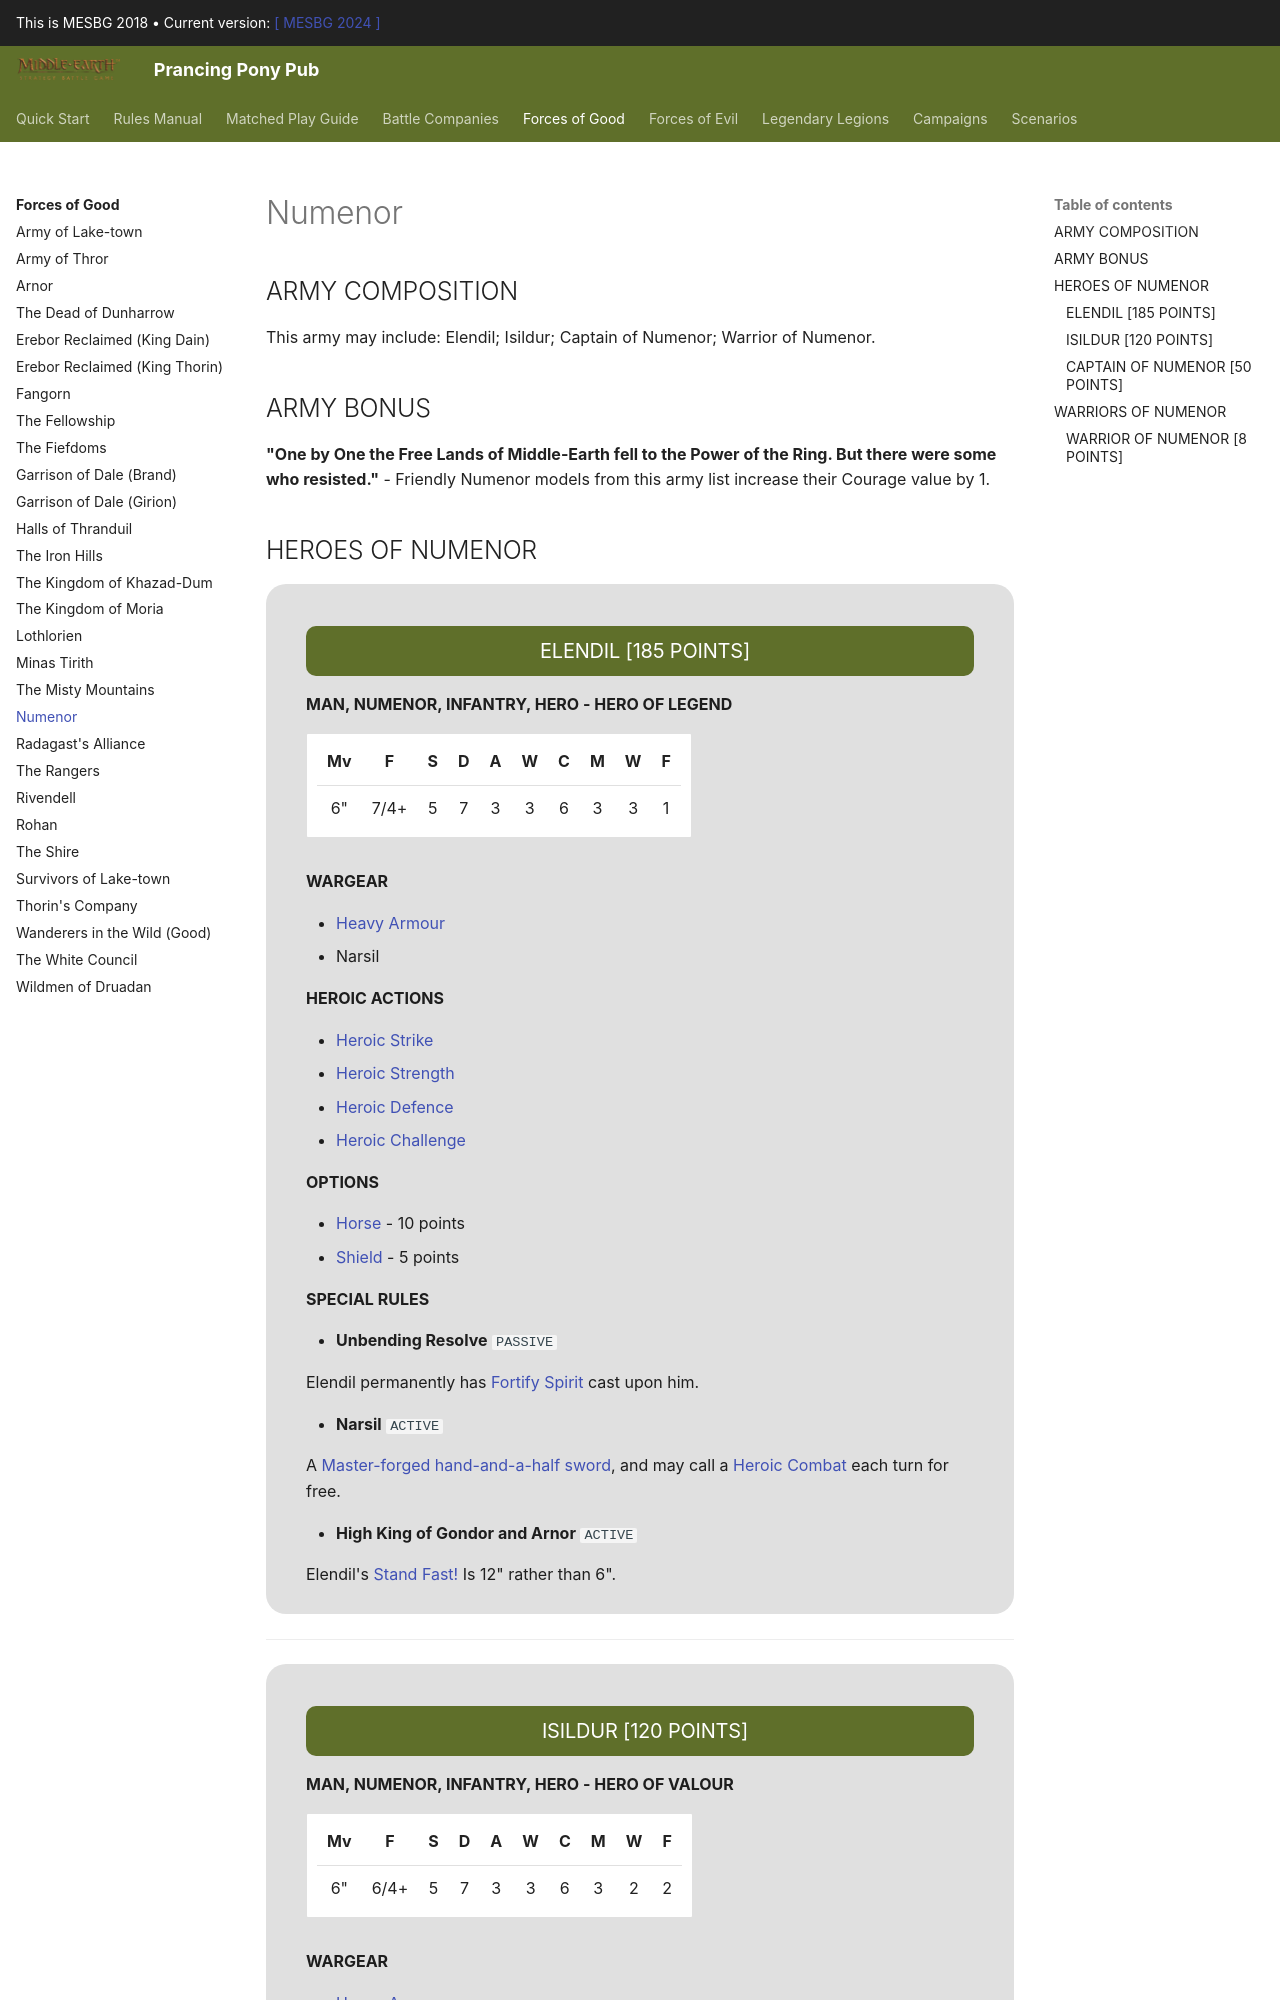

repository: BBBase-EHeresy-PPPub/PPPub · page: mesbg2018/forces_of_good/numenor/index.html · generator: mkdocs

## ARMY COMPOSITION

This army may include: Elendil; Isildur; Captain of Numenor; Warrior of Numenor.

## ARMY BONUS

**"One by One the Free Lands of Middle-Earth fell to the Power of the Ring. But there were some who resisted."** - Friendly Numenor models from this army list increase their Courage value by 1.

## HEROES OF NUMENOR

<div class="unitCard" markdown>

### ELENDIL [185 POINTS]

**MAN, NUMENOR, INFANTRY, HERO - HERO OF LEGEND**

| Mv | F | S | D | A | W | C | M | W | F |
|:---:|:---:|:---:|:---:|:---:|:---:|:---:|:---:|:---:|:---:|
| 6" | 7/4+ | 5 | 7 | 3 | 3 | 6 | 3 | 3 | 1 |

**WARGEAR**

- [Heavy Armour]
- Narsil

**HEROIC ACTIONS**

- [Heroic Strike]
- [Heroic Strength]
- [Heroic Defence]
- [Heroic Challenge]

**OPTIONS**

- [Horse] - 10 points
- [Shield] - 5 points

**SPECIAL RULES**

- **Unbending Resolve** `PASSIVE`

Elendil permanently has [Fortify Spirit] cast upon him.

- **Narsil** `ACTIVE`

A [Master-forged][Master-forged Weapon] [hand-and-a-half][Hand-and-a-half Weapon] [sword], and may call a [Heroic Combat] each turn for free.

- **High King of Gondor and Arnor** `ACTIVE`

Elendil's [Stand Fast!] Is 12" rather than 6".

</div>

---

<div class="unitCard" markdown>
